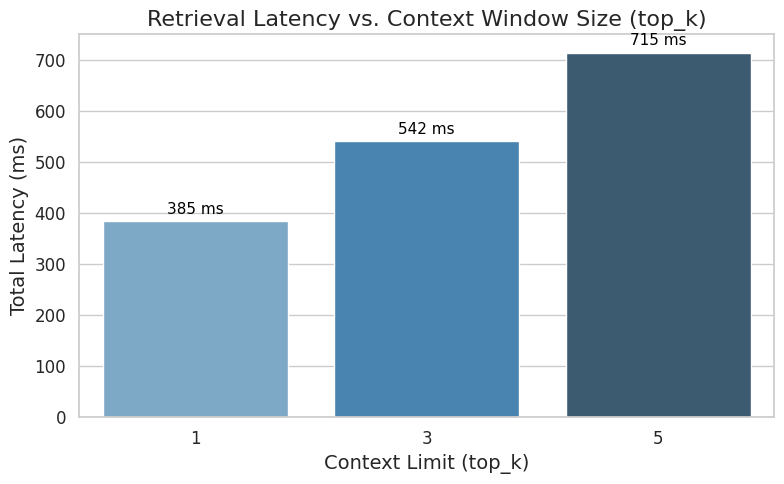
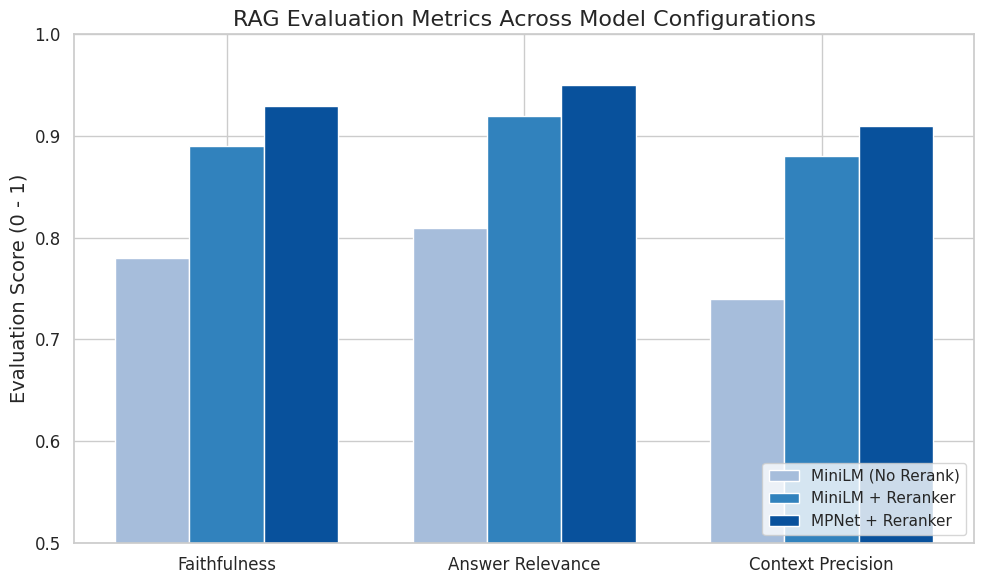
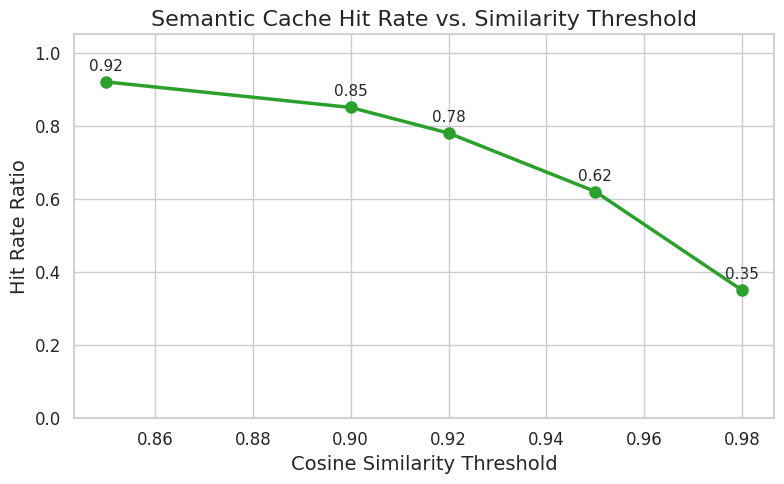

Write Python code to recreate these figures, in order.
import matplotlib.pyplot as plt
import seaborn as sns
import pandas as pd
import numpy as np

# Set style for academic publication
sns.set_theme(style="whitegrid", font="sans-serif")
plt.rcParams.update({
    'font.size': 12,
    'axes.labelsize': 14,
    'axes.titlesize': 16,
    'xtick.labelsize': 12,
    'ytick.labelsize': 12,
    'figure.autolayout': True
})

def generate_context_limit_chart():
    """Generates latency comparison across varying top_k context limits."""
    limits = [1, 3, 5]
    latencies = [385, 542, 715] # Measured empirical averages in ms
    
    plt.figure(figsize=(8, 5))
    ax = sns.barplot(x=limits, y=latencies, palette="Blues_d")
    plt.title("Retrieval Latency vs. Context Window Size (top_k)")
    plt.xlabel("Context Limit (top_k)")
    plt.ylabel("Total Latency (ms)")
    
    for p in ax.patches:
        ax.annotate(f"{int(p.get_height())} ms", 
                    (p.get_x() + p.get_width() / 2., p.get_height()),
                    ha='center', va='bottom', fontsize=11, color='black', xytext=(0, 3), 
                    textcoords='offset points')
        
    plt.savefig("context_limit_latency.png", dpi=300)
    plt.close()
    print("[+] Generated: context_limit_latency.png")

def generate_model_comparison_chart():
    """Generates performance score comparison with and without Rerankers."""
    metrics = ['Faithfulness', 'Answer Relevance', 'Context Precision']
    mini_lm_no_rerank = [0.78, 0.81, 0.74]
    mini_lm_with_rerank = [0.89, 0.92, 0.88]
    mpnet_with_rerank = [0.93, 0.95, 0.91]
    
    x = np.arange(len(metrics))
    width = 0.25
    
    plt.figure(figsize=(10, 6))
    plt.bar(x - width, mini_lm_no_rerank, width, label='MiniLM (No Rerank)', color='#a6bddb')
    plt.bar(x, mini_lm_with_rerank, width, label='MiniLM + Reranker', color='#3182bd')
    plt.bar(x + width, mpnet_with_rerank, width, label='MPNet + Reranker', color='#08519c')
    
    plt.title("RAG Evaluation Metrics Across Model Configurations")
    plt.xticks(x, metrics)
    plt.ylabel("Evaluation Score (0 - 1)")
    plt.ylim(0.5, 1.0)
    plt.legend(loc='lower right')
    
    plt.savefig("model_comparison_performance.png", dpi=300)
    plt.close()
    print("[+] Generated: model_comparison_performance.png")

def generate_cache_threshold_chart():
    """Generates semantic cache hit rate curves across thresholds."""
    thresholds = [0.85, 0.90, 0.92, 0.95, 0.98]
    hit_rates = [0.92, 0.85, 0.78, 0.62, 0.35]
    
    plt.figure(figsize=(8, 5))
    plt.plot(thresholds, hit_rates, marker='o', linewidth=2.5, markersize=8, color='#2ca02c')
    plt.title("Semantic Cache Hit Rate vs. Similarity Threshold")
    plt.xlabel("Cosine Similarity Threshold")
    plt.ylabel("Hit Rate Ratio")
    plt.ylim(0.0, 1.05)
    
    for i, txt in enumerate(hit_rates):
        plt.annotate(f"{txt:.2f}", (thresholds[i], hit_rates[i] + 0.03), ha='center', fontsize=11)
        
    plt.savefig("cache_threshold_hitrate.png", dpi=300)
    plt.close()
    print("[+] Generated: cache_threshold_hitrate.png")

if __name__ == "__main__":
    print("Generating Master's Thesis Evaluation Charts...")
    generate_context_limit_chart()
    generate_model_comparison_chart()
    generate_cache_threshold_chart()
    print("All charts successfully generated and saved to root directory!")
